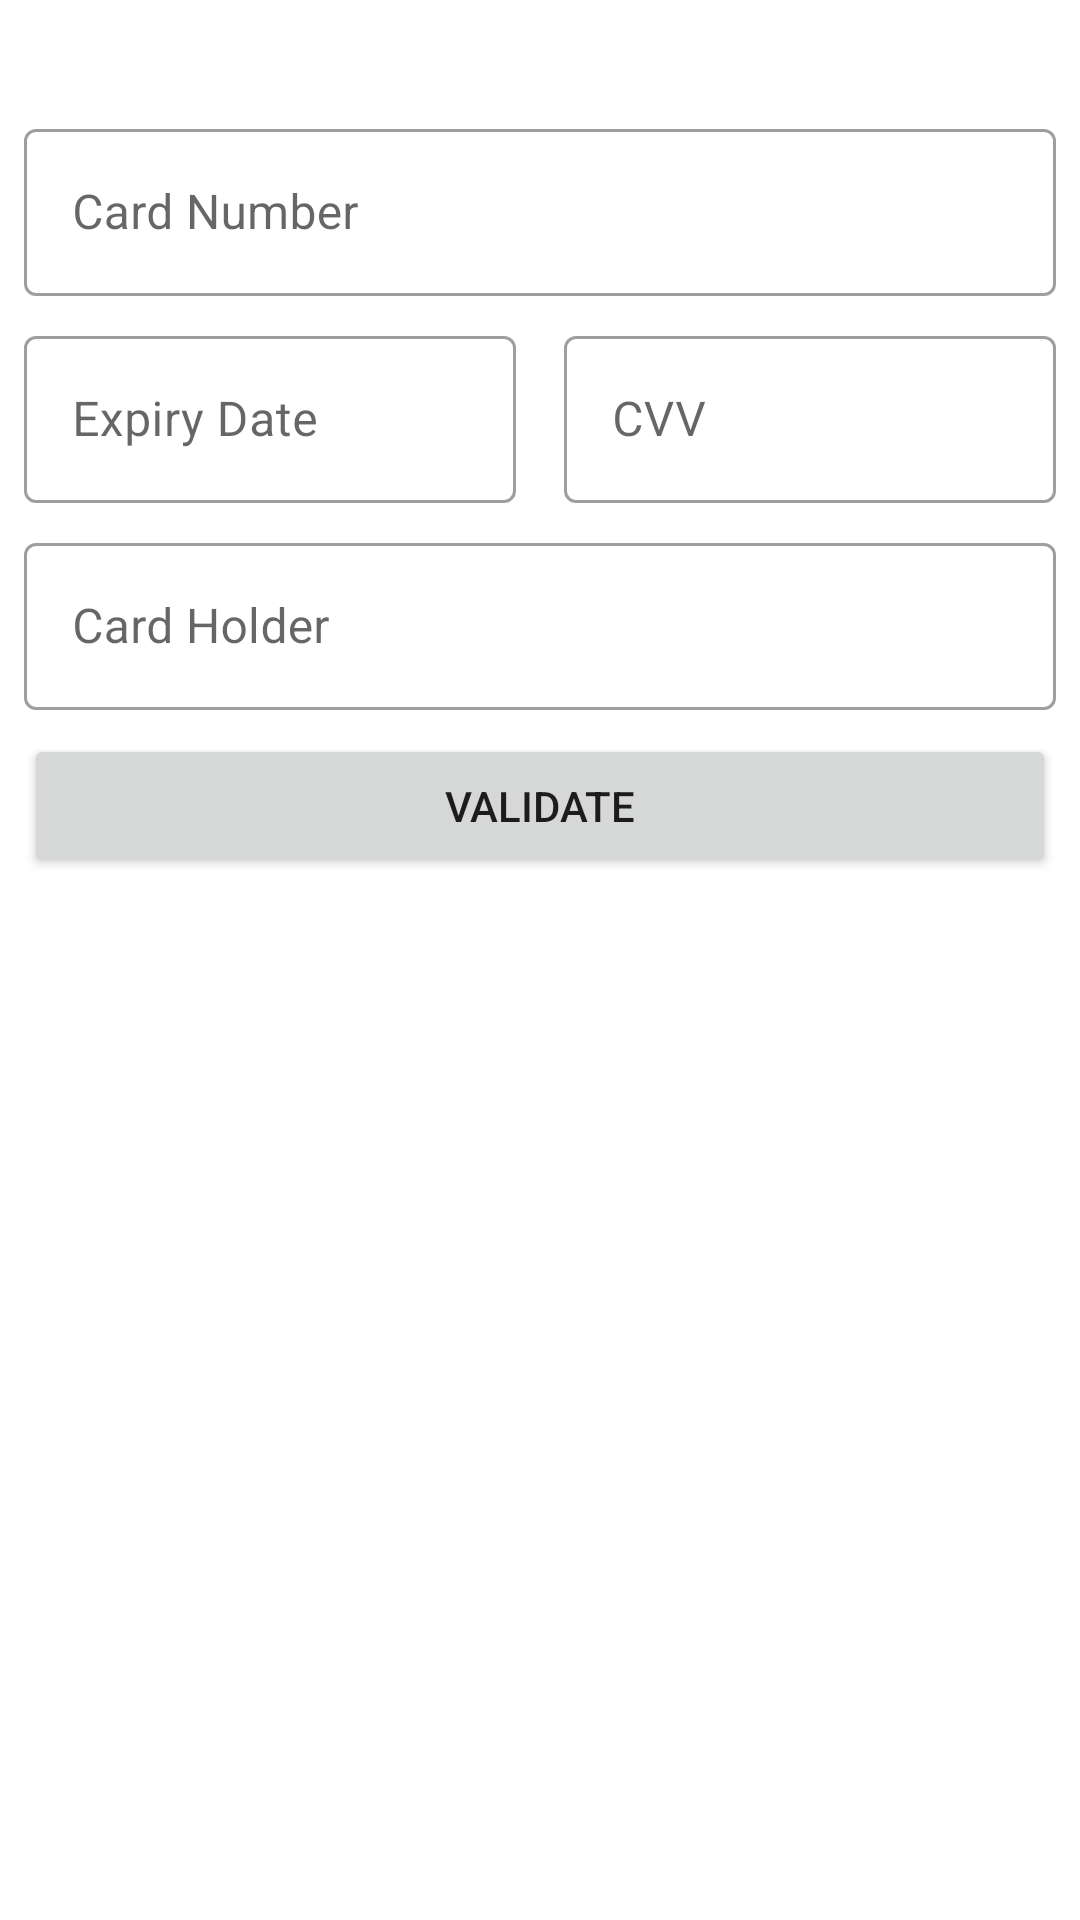

The Android layout XML behind this screen, and the referenced resources:
<!-- AndroidManifest.xml: application theme Theme.Carbnb -->
<!-- res/layout/activity_payment.xml -->
<?xml version="1.0" encoding="utf-8"?>
<androidx.constraintlayout.widget.ConstraintLayout xmlns:android="http://schemas.android.com/apk/res/android"
    xmlns:app="http://schemas.android.com/apk/res-auto"
    xmlns:tools="http://schemas.android.com/tools"
    android:layout_width="match_parent"
    android:layout_height="wrap_content"
    android:layout_gravity="center"
    tools:context=".PaymentActivity">

    <com.google.android.material.textfield.TextInputLayout
        android:id="@+id/cardNumberField"
        style="@style/Widget.MaterialComponents.TextInputLayout.OutlinedBox"
        android:layout_width="match_parent"
        android:layout_height="wrap_content"
        android:layout_margin="8dp"
        android:hint="@string/card_number"
        app:layout_constraintEnd_toEndOf="parent"
        app:layout_constraintStart_toStartOf="parent"
        app:layout_constraintTop_toBottomOf="@+id/totalPrice">

        <com.google.android.material.textfield.TextInputEditText
            android:layout_width="match_parent"
            android:layout_height="wrap_content"
            android:inputType="number" />

    </com.google.android.material.textfield.TextInputLayout>

    <com.google.android.material.textfield.TextInputLayout
        android:id="@+id/expiryDateField"
        style="@style/Widget.MaterialComponents.TextInputLayout.OutlinedBox"
        android:layout_width="0dp"
        android:layout_height="wrap_content"
        android:layout_margin="8dp"
        android:hint="@string/expiry_date"
        app:layout_constraintEnd_toStartOf="@+id/cvvField"
        app:layout_constraintStart_toStartOf="parent"
        app:layout_constraintTop_toBottomOf="@id/cardNumberField">

        <com.google.android.material.textfield.TextInputEditText
            android:layout_width="match_parent"
            android:layout_height="wrap_content"
            android:inputType="text"
            />

    </com.google.android.material.textfield.TextInputLayout>

    <com.google.android.material.textfield.TextInputLayout
        android:id="@+id/cvvField"
        style="@style/Widget.MaterialComponents.TextInputLayout.OutlinedBox"
        android:layout_width="0dp"
        android:layout_height="wrap_content"
        android:layout_margin="8dp"
        android:layout_marginStart="8dp"
        android:hint="@string/cvv"
        app:layout_constraintEnd_toEndOf="parent"
        app:layout_constraintStart_toEndOf="@+id/expiryDateField"
        app:layout_constraintTop_toBottomOf="@id/cardNumberField">

        <com.google.android.material.textfield.TextInputEditText
            android:layout_width="match_parent"
            android:layout_height="wrap_content"
            android:inputType="number" />

    </com.google.android.material.textfield.TextInputLayout>

    <com.google.android.material.textfield.TextInputLayout
        android:id="@+id/cardHolderField"
        style="@style/Widget.MaterialComponents.TextInputLayout.OutlinedBox"
        android:layout_width="match_parent"
        android:layout_height="wrap_content"
        android:layout_margin="8dp"
        android:hint="@string/card_holder"
        app:layout_constraintEnd_toEndOf="parent"
        app:layout_constraintStart_toStartOf="parent"
        app:layout_constraintTop_toBottomOf="@id/cvvField">

        <com.google.android.material.textfield.TextInputEditText
            android:layout_width="match_parent"
            android:layout_height="wrap_content"
            android:inputType="text"/>

    </com.google.android.material.textfield.TextInputLayout>

    <Button
        android:id="@+id/validateButton"
        android:layout_width="0dp"
        android:layout_margin="8dp"
        android:layout_height="wrap_content"
        android:text="@string/validate"
        app:layout_constraintEnd_toEndOf="parent"
        app:layout_constraintStart_toStartOf="parent"
        app:layout_constraintTop_toBottomOf="@+id/cardHolderField" />

    <TextView
        android:id="@+id/totalPrice"
        android:layout_width="0dp"
        android:textAlignment="center"
        android:layout_height="wrap_content"
        android:layout_margin="8dp"
        android:textAppearance="@style/TextAppearance.Material3.BodyLarge"
        tools:text="Total Price"
        app:layout_constraintEnd_toEndOf="parent"
        app:layout_constraintStart_toStartOf="parent"
        app:layout_constraintTop_toTopOf="parent" />


</androidx.constraintlayout.widget.ConstraintLayout>
<!-- resources referenced by this layout -->
<resources>
  <string name="card_holder">Card Holder</string>
  <string name="card_number">Card Number</string>
  <string name="cvv">CVV</string>
  <string name="expiry_date">Expiry Date</string>
  <string name="validate">Validate</string>
  <style name="Theme.Carbnb" parent="Theme.MaterialComponents.DayNight.DarkActionBar">
          
          <item name="colorPrimary">@color/purple_500</item>
          <item name="colorPrimaryVariant">@color/purple_700</item>
          <item name="colorOnPrimary">@color/white</item>
          
          <item name="colorSecondary">@color/teal_200</item>
          <item name="colorSecondaryVariant">@color/teal_700</item>
          <item name="colorOnSecondary">@color/black</item>
          
          <item name="android:statusBarColor" tools:targetApi="l">?attr/colorPrimaryVariant</item>
          
      </style>
  <color name="purple_500">#FF6200EE</color>
  <color name="purple_700">#FF3700B3</color>
  <color name="white">#FFFFFFFF</color>
  <color name="teal_200">#FF03DAC5</color>
  <color name="teal_700">#FF018786</color>
  <color name="black">#FF000000</color>
</resources>
